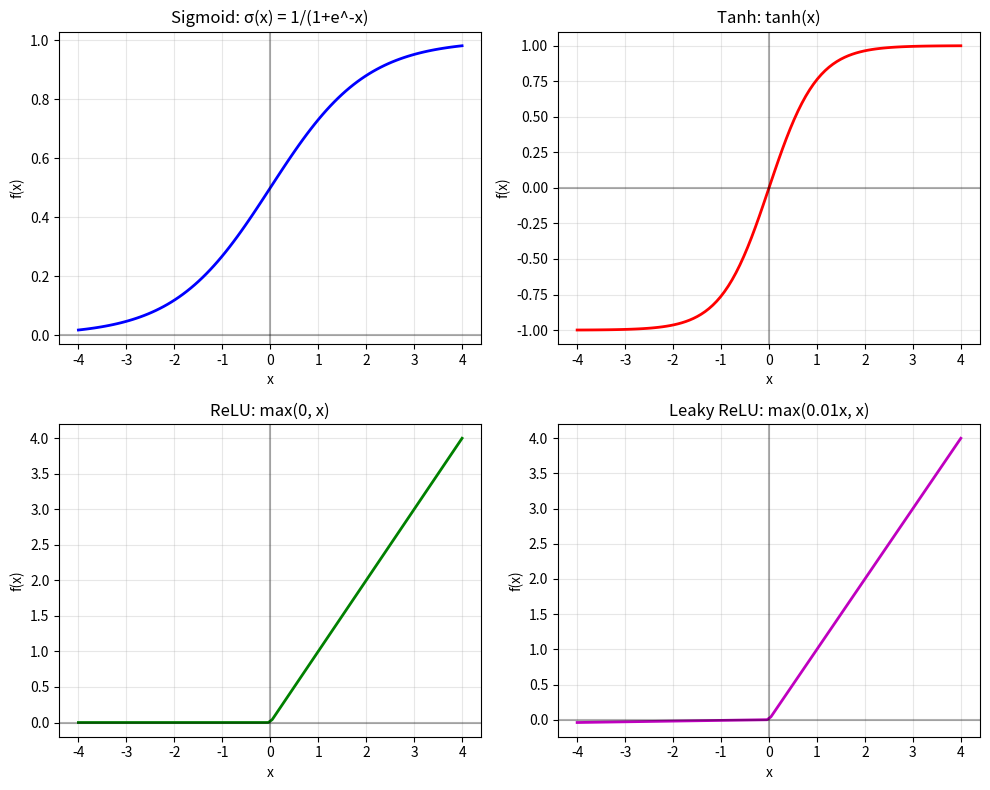
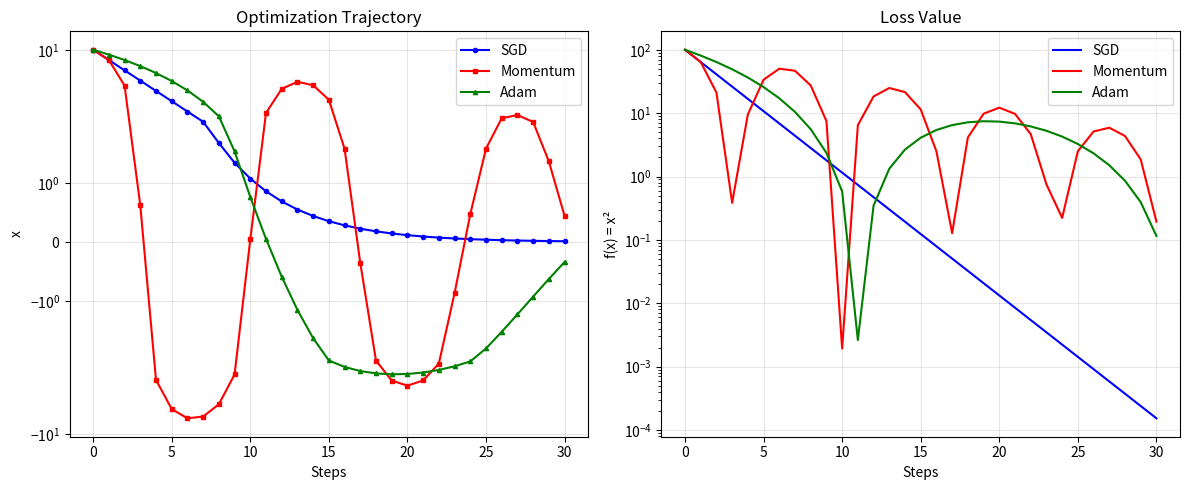
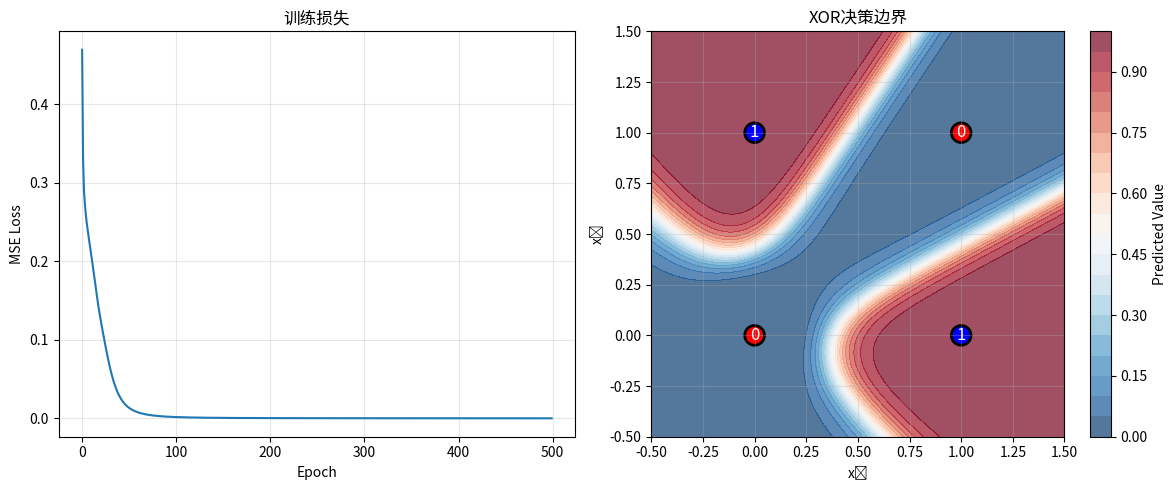
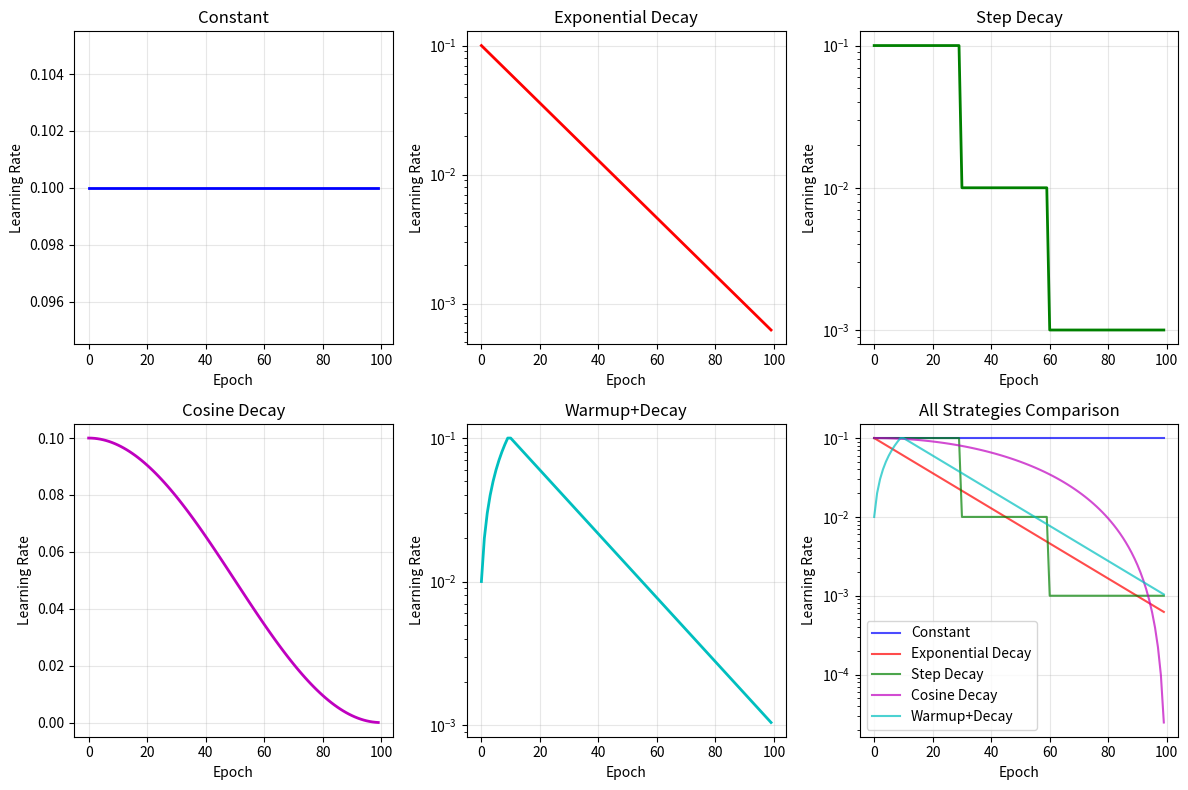

Python code for these plots, in order:
#!/usr/bin/env python3

import numpy as np
import matplotlib.pyplot as plt
from matplotlib import cm

def artificial_neuron():
    """人工神经元：线性组合 + 激活函数"""
    print("=== Artificial Neuron ===")

    x = np.array([1.0, 0.5, -0.3])
    w = np.array([0.4, -0.2, 0.8])
    b = 0.5

    z = np.dot(x, w) + b
    output_linear = z
    output_sigmoid = 1 / (1 + np.exp(-z))
    output_relu = max(0, z)

    print(f"输入 x: {x}")
    print(f"权重 w: {w}")
    print(f"偏置 b: {b}")
    print(f"线性输出: {output_linear:.4f}")
    print(f"Sigmoid输出: {output_sigmoid:.4f}")
    print(f"ReLU输出: {output_relu:.4f}")

def activation_functions():
    """激活函数对比"""
    print("\n=== Activation Functions ===")

    x = np.linspace(-4, 4, 100)

    sigmoid = 1 / (1 + np.exp(-x))
    tanh = np.tanh(x)
    relu = np.maximum(0, x)
    leaky_relu = np.where(x > 0, x, 0.01 * x)

    fig, axes = plt.subplots(2, 2, figsize=(10, 8))

    axes[0, 0].plot(x, sigmoid, 'b-', linewidth=2)
    axes[0, 0].set_title('Sigmoid: σ(x) = 1/(1+e^-x)')
    axes[0, 0].grid(True, alpha=0.3)
    axes[0, 0].axhline(y=0, color='k', linestyle='-', alpha=0.3)
    axes[0, 0].axvline(x=0, color='k', linestyle='-', alpha=0.3)

    axes[0, 1].plot(x, tanh, 'r-', linewidth=2)
    axes[0, 1].set_title('Tanh: tanh(x)')
    axes[0, 1].grid(True, alpha=0.3)
    axes[0, 1].axhline(y=0, color='k', linestyle='-', alpha=0.3)
    axes[0, 1].axvline(x=0, color='k', linestyle='-', alpha=0.3)

    axes[1, 0].plot(x, relu, 'g-', linewidth=2)
    axes[1, 0].set_title('ReLU: max(0, x)')
    axes[1, 0].grid(True, alpha=0.3)
    axes[1, 0].axhline(y=0, color='k', linestyle='-', alpha=0.3)
    axes[1, 0].axvline(x=0, color='k', linestyle='-', alpha=0.3)

    axes[1, 1].plot(x, leaky_relu, 'm-', linewidth=2)
    axes[1, 1].set_title('Leaky ReLU: max(0.01x, x)')
    axes[1, 1].grid(True, alpha=0.3)
    axes[1, 1].axhline(y=0, color='k', linestyle='-', alpha=0.3)
    axes[1, 1].axvline(x=0, color='k', linestyle='-', alpha=0.3)

    for ax in axes.flat:
        ax.set_xlabel('x')
        ax.set_ylabel('f(x)')

    plt.tight_layout()
    plt.show()

    test_val = 2.0
    print(f"\n当x={test_val}时:")
    print(f"  Sigmoid: {1/(1+np.exp(-test_val)):.4f}")
    print(f"  Tanh: {np.tanh(test_val):.4f}")
    print(f"  ReLU: {max(0, test_val):.4f}")
    print(f"  Leaky ReLU: {max(0.01*test_val, test_val):.4f}")

def forward_propagation():
    """前向传播：输入 → 隐藏层 → 输出"""
    print("\n=== Forward Propagation ===")

    np.random.seed(42)

    X = np.array([[0.5, 0.8]])

    W1 = np.array([[0.1, 0.3, -0.5],
                   [0.2, -0.4, 0.6]])
    b1 = np.array([[0.1, 0.2, -0.1]])

    W2 = np.array([[0.4],
                   [-0.3],
                   [0.5]])
    b2 = np.array([[0.2]])

    print("网络结构: 2 → 3 → 1")
    print(f"输入: {X[0]}")

    z1 = X @ W1 + b1
    a1 = np.tanh(z1)
    print(f"\n隐藏层:")
    print(f"  z1 = XW1 + b1 = {z1[0]}")
    print(f"  a1 = tanh(z1) = {a1[0]}")

    z2 = a1 @ W2 + b2
    a2 = 1 / (1 + np.exp(-z2))
    print(f"\n输出层:")
    print(f"  z2 = a1W2 + b2 = {z2[0, 0]:.4f}")
    print(f"  输出 = sigmoid(z2) = {a2[0, 0]:.4f}")

def backward_propagation():
    """反向传播：计算梯度"""
    print("\n=== Backward Propagation ===")

    np.random.seed(42)

    X = np.array([[0.5, 0.8]])
    y = np.array([[1.0]])

    W1 = np.random.randn(2, 3) * 0.5
    b1 = np.zeros((1, 3))
    W2 = np.random.randn(3, 1) * 0.5
    b2 = np.zeros((1, 1))

    z1 = X @ W1 + b1
    a1 = np.tanh(z1)
    z2 = a1 @ W2 + b2
    a2 = 1 / (1 + np.exp(-z2))

    loss = -y * np.log(a2) - (1-y) * np.log(1-a2)
    print(f"预测值: {a2[0,0]:.4f}")
    print(f"真实值: {y[0,0]:.4f}")
    print(f"损失: {loss[0,0]:.4f}")

    dL_da2 = (a2 - y) / (a2 * (1 - a2))
    da2_dz2 = a2 * (1 - a2)
    dz2 = dL_da2 * da2_dz2

    dW2 = a1.T @ dz2
    db2 = np.sum(dz2, axis=0, keepdims=True)

    da1 = dz2 @ W2.T
    dz1 = da1 * (1 - a1**2)

    dW1 = X.T @ dz1
    db1 = np.sum(dz1, axis=0, keepdims=True)

    print(f"\n梯度:")
    print(f"  dW2 shape: {dW2.shape}")
    print(f"  dW1 shape: {dW1.shape}")
    print(f"  最大梯度值: {max(np.max(np.abs(dW1)), np.max(np.abs(dW2))):.4f}")

def optimizers_demo():
    """优化器对比：SGD、Momentum、Adam"""
    print("\n=== 优化器 ===")

    def f(x):
        return x**2

    def df(x):
        return 2*x

    x0 = 10.0
    steps = 30

    x_sgd = x0
    history_sgd = [x_sgd]
    lr = 0.1
    for _ in range(steps):
        x_sgd = x_sgd - lr * df(x_sgd)
        history_sgd.append(x_sgd)

    x_momentum = x0
    v = 0
    history_momentum = [x_momentum]
    lr = 0.1
    beta = 0.9
    for _ in range(steps):
        v = beta * v - lr * df(x_momentum)
        x_momentum = x_momentum + v
        history_momentum.append(x_momentum)

    x_adam = x0
    m, v = 0, 0
    history_adam = [x_adam]
    lr = 1.0
    beta1, beta2 = 0.9, 0.999
    eps = 1e-8
    for t in range(1, steps + 1):
        grad = df(x_adam)
        m = beta1 * m + (1 - beta1) * grad
        v = beta2 * v + (1 - beta2) * grad**2
        m_hat = m / (1 - beta1**t)
        v_hat = v / (1 - beta2**t)
        x_adam = x_adam - lr * m_hat / (np.sqrt(v_hat) + eps)
        history_adam.append(x_adam)

    plt.figure(figsize=(12, 5))

    plt.subplot(1, 2, 1)
    plt.plot(history_sgd, 'b-o', label='SGD', markersize=3)
    plt.plot(history_momentum, 'r-s', label='Momentum', markersize=3)
    plt.plot(history_adam, 'g-^', label='Adam', markersize=3)
    plt.xlabel('Steps')
    plt.ylabel('x')
    plt.title('Optimization Trajectory')
    plt.legend()
    plt.grid(True, alpha=0.3)
    plt.yscale('symlog')

    plt.subplot(1, 2, 2)
    plt.plot([f(x) for x in history_sgd], 'b-', label='SGD')
    plt.plot([f(x) for x in history_momentum], 'r-', label='Momentum')
    plt.plot([f(x) for x in history_adam], 'g-', label='Adam')
    plt.xlabel('Steps')
    plt.ylabel('f(x) = x²')
    plt.title('Loss Value')
    plt.legend()
    plt.grid(True, alpha=0.3)
    plt.yscale('log')

    plt.tight_layout()
    plt.show()

    print(f"Final Value (Target=0):")
    print(f"  SGD: {history_sgd[-1]:.6f}")
    print(f"  Momentum: {history_momentum[-1]:.6f}")
    print(f"  Adam: {history_adam[-1]:.6f}")

def xor_network():
    """XOR问题：非线性分类"""
    print("\n=== XOR Neural Network ===")

    np.random.seed(42)

    X = np.array([[0, 0], [0, 1], [1, 0], [1, 1]])
    y = np.array([[0], [1], [1], [0]])

    print("XOR真值表:")
    for i in range(len(X)):
        print(f"  {X[i]} → {y[i,0]}")

    W1 = np.random.randn(2, 4) * 2
    b1 = np.zeros((1, 4))
    W2 = np.random.randn(4, 1) * 2
    b2 = np.zeros((1, 1))

    lr = 0.5
    epochs = 500
    losses = []

    for epoch in range(epochs):
        z1 = X @ W1 + b1
        a1 = np.tanh(z1)
        z2 = a1 @ W2 + b2
        a2 = 1 / (1 + np.exp(-z2))

        loss = np.mean((a2 - y)**2)
        losses.append(loss)

        dz2 = 2 * (a2 - y) / len(X)
        dW2 = a1.T @ dz2
        db2 = np.sum(dz2, axis=0, keepdims=True)

        da1 = dz2 @ W2.T
        dz1 = da1 * (1 - a1**2)
        dW1 = X.T @ dz1
        db1 = np.sum(dz1, axis=0, keepdims=True)

        W2 -= lr * dW2
        b2 -= lr * db2
        W1 -= lr * dW1
        b1 -= lr * db1

    z1 = X @ W1 + b1
    a1 = np.tanh(z1)
    z2 = a1 @ W2 + b2
    predictions = 1 / (1 + np.exp(-z2))

    print(f"\n训练后预测:")
    for i in range(len(X)):
        print(f"  {X[i]} → {predictions[i,0]:.3f} (目标: {y[i,0]})")

    plt.figure(figsize=(12, 5))

    plt.subplot(1, 2, 1)
    plt.plot(losses)
    plt.xlabel('Epoch')
    plt.ylabel('MSE Loss')
    plt.title('训练损失')
    plt.grid(True, alpha=0.3)

    plt.subplot(1, 2, 2)
    xx, yy = np.meshgrid(np.linspace(-0.5, 1.5, 100),
                         np.linspace(-0.5, 1.5, 100))
    grid = np.c_[xx.ravel(), yy.ravel()]

    z1_grid = grid @ W1 + b1
    a1_grid = np.tanh(z1_grid)
    z2_grid = a1_grid @ W2 + b2
    pred_grid = 1 / (1 + np.exp(-z2_grid))
    pred_grid = pred_grid.reshape(xx.shape)

    plt.contourf(xx, yy, pred_grid, levels=20, cmap='RdBu_r', alpha=0.7)
    plt.colorbar(label='Predicted Value')

    colors = ['red' if y[i,0] == 0 else 'blue' for i in range(len(y))]
    plt.scatter(X[:, 0], X[:, 1], c=colors, s=200, edgecolors='black', linewidth=2)

    for i in range(len(X)):
        plt.annotate(f'{y[i,0]}', (X[i,0], X[i,1]),
                    ha='center', va='center', fontsize=12, color='white')

    plt.xlabel('x₁')
    plt.ylabel('x₂')
    plt.title('XOR决策边界')
    plt.grid(True, alpha=0.3)

    plt.tight_layout()
    plt.show()

def learning_rate_schedules():
    """学习率调度策略"""
    print("\n=== 学习率调度 ===")

    epochs = 100

    constant = [0.1] * epochs

    exponential = [0.1 * 0.95**i for i in range(epochs)]

    step_decay = []
    for i in range(epochs):
        if i < 30:
            step_decay.append(0.1)
        elif i < 60:
            step_decay.append(0.01)
        else:
            step_decay.append(0.001)

    cosine = [0.05 * (1 + np.cos(np.pi * i / epochs)) for i in range(epochs)]

    warmup = []
    warmup_epochs = 10
    for i in range(epochs):
        if i < warmup_epochs:
            warmup.append(0.1 * (i + 1) / warmup_epochs)
        else:
            warmup.append(0.1 * 0.95**(i - warmup_epochs))

    plt.figure(figsize=(12, 8))

    strategies = [
        (constant, 'Constant', 'b-'),
        (exponential, 'Exponential Decay', 'r-'),
        (step_decay, 'Step Decay', 'g-'),
        (cosine, 'Cosine Decay', 'm-'),
        (warmup, 'Warmup+Decay', 'c-')
    ]

    for i, (schedule, name, style) in enumerate(strategies, 1):
        plt.subplot(2, 3, i)
        plt.plot(schedule, style, linewidth=2)
        plt.title(name)
        plt.xlabel('Epoch')
        plt.ylabel('Learning Rate')
        plt.grid(True, alpha=0.3)
        if name in ['Exponential Decay', 'Step Decay', 'Warmup+Decay']:
            plt.yscale('log')

    plt.subplot(2, 3, 6)
    for schedule, name, style in strategies:
        plt.plot(schedule, style, label=name, alpha=0.7)
    plt.xlabel('Epoch')
    plt.ylabel('Learning Rate')
    plt.title('All Strategies Comparison')
    plt.legend()
    plt.grid(True, alpha=0.3)
    plt.yscale('log')

    plt.tight_layout()
    plt.show()

    print("Learning Rate Scheduling Strategies:")
    print("  1. 常数: 保持不变")
    print("  2. Exponential Decay: lr = lr₀ × decay^epoch")
    print("  3. Step Decay: 在特定epoch降低")
    print("  4. Cosine Decay: 周期性变化")
    print("  5. 预热: 先增后减")

def main():
    artificial_neuron()
    activation_functions()
    forward_propagation()
    backward_propagation()
    optimizers_demo()
    xor_network()
    learning_rate_schedules()

if __name__ == "__main__":
    main()